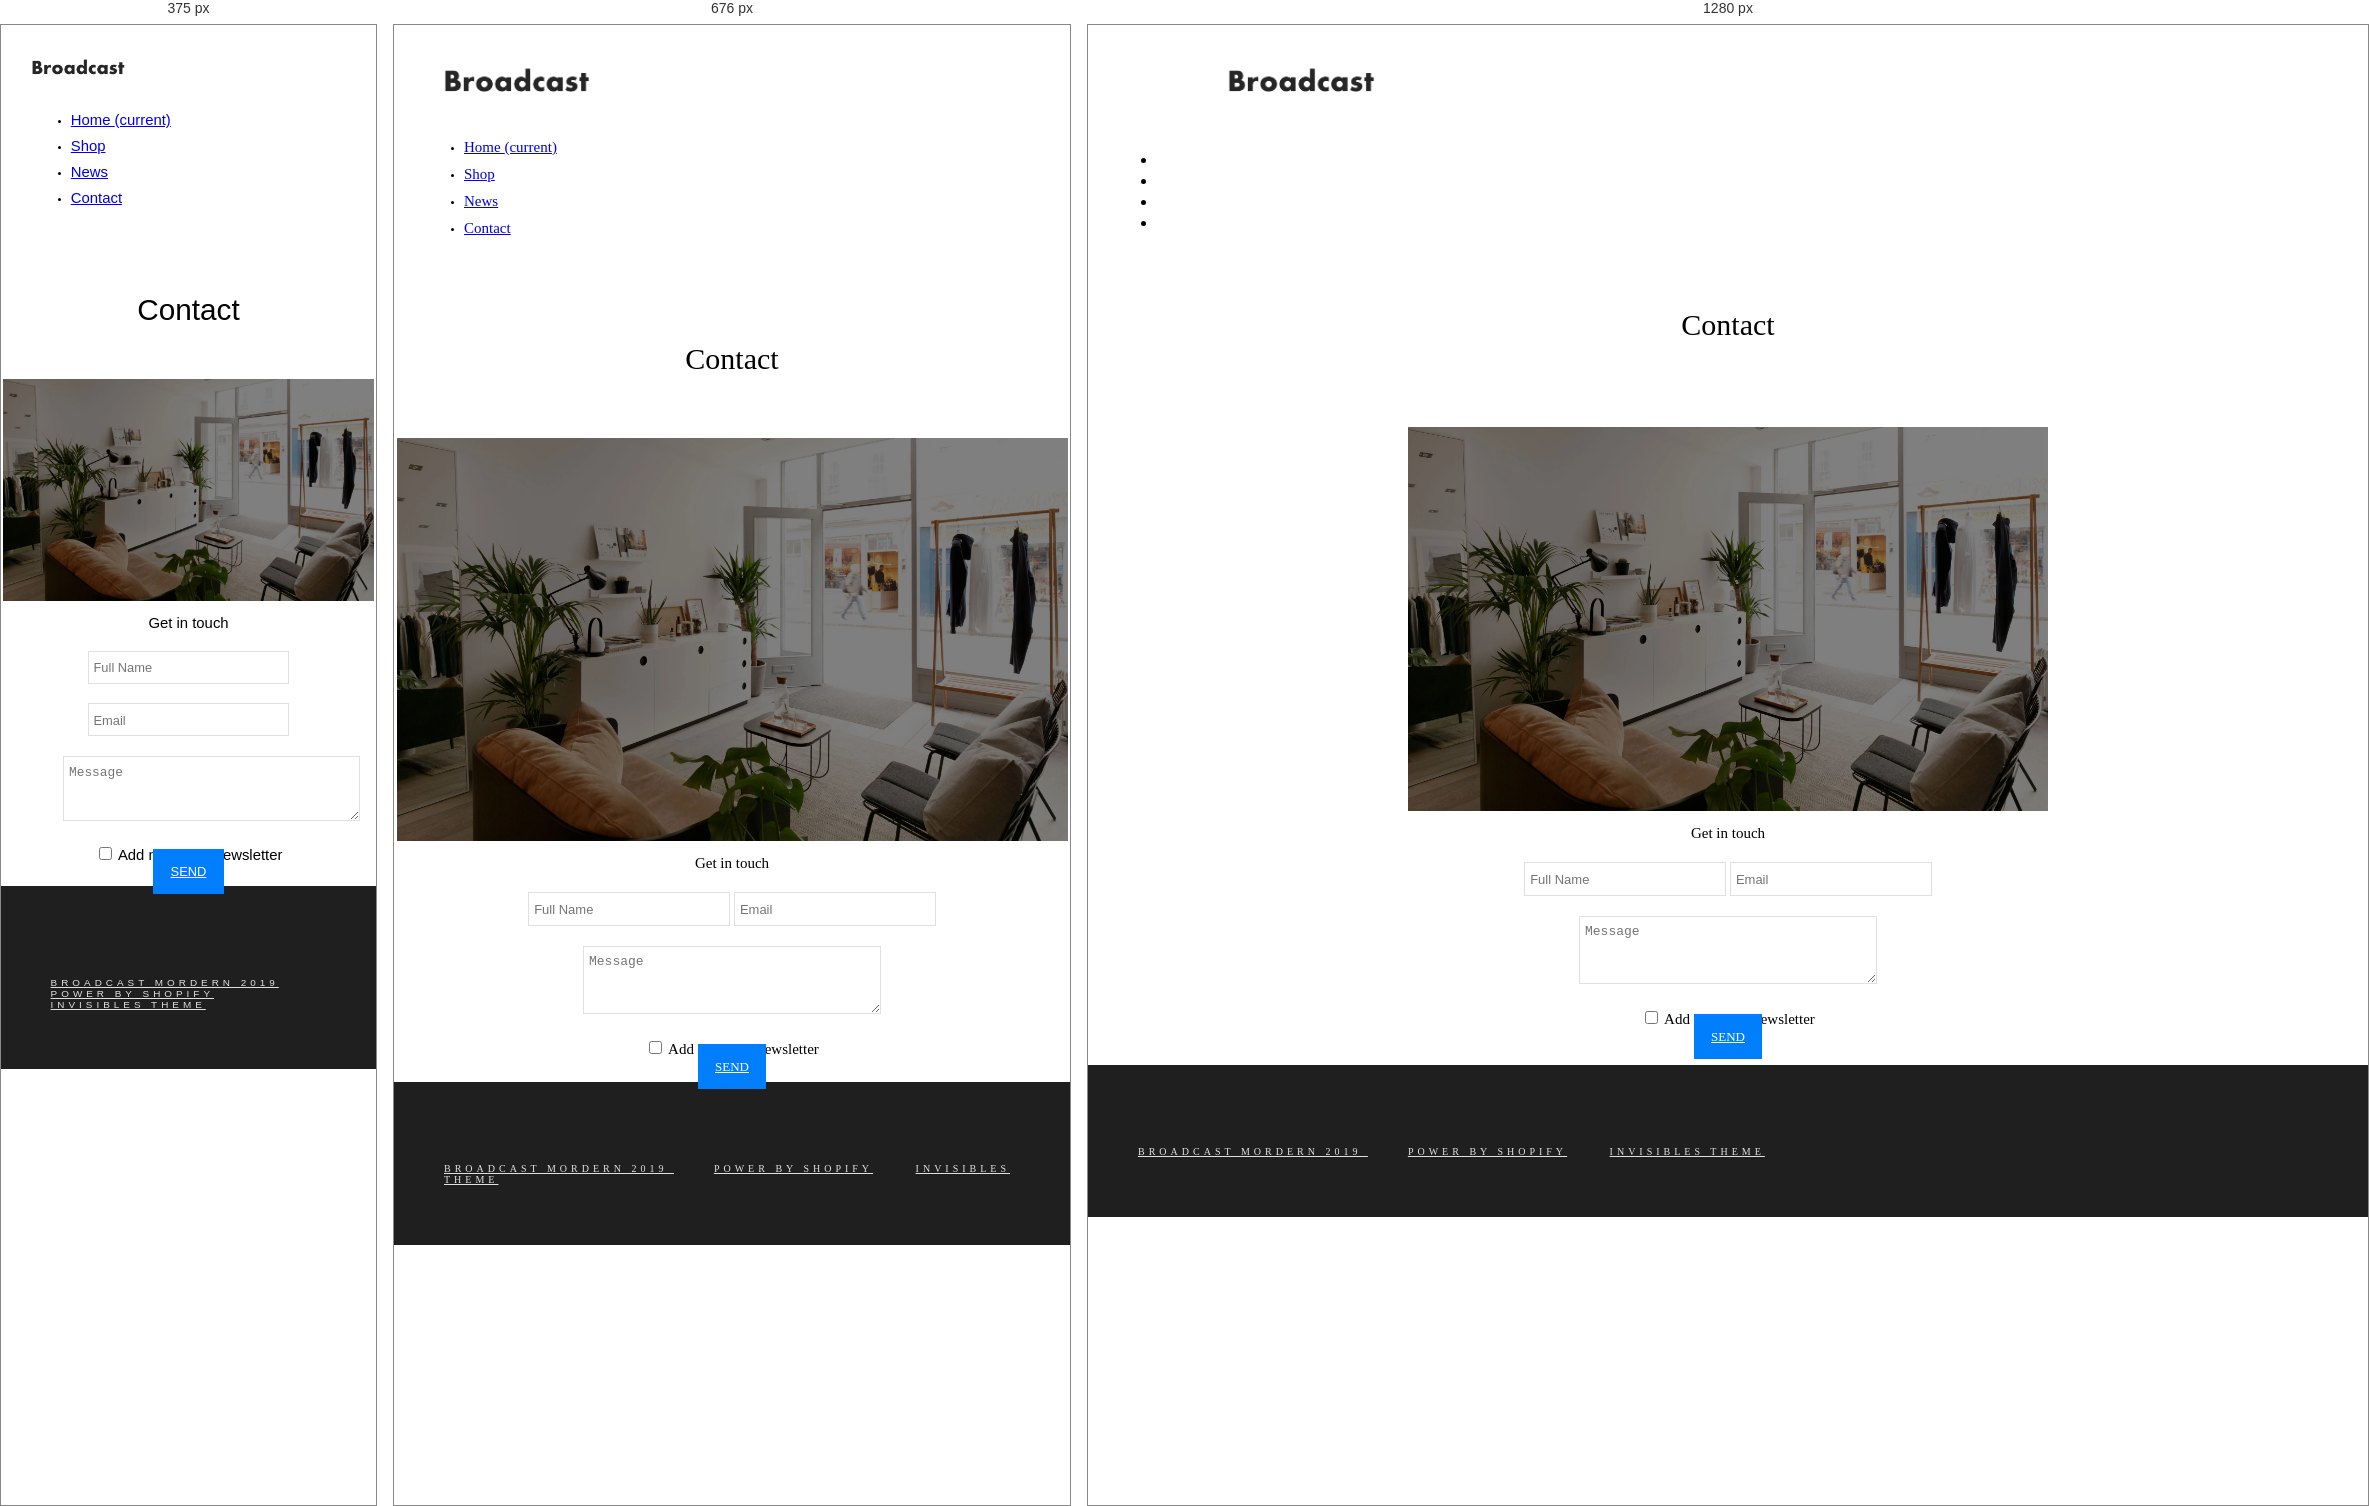
Rendered at 375 px, 676 px and 1280 px, left to right.

<!-- file: contact.html -->
<!DOCTYPE html>
<html lang="en">

<head>
    <meta charset="UTF-8">
    <meta name="viewport" content="width=device-width, initial-scale=1.0">
    <meta http-equiv="X-UA-Competible" content="ie=edge"> 
    <link href="css/googlefont.css"
        rel="stylesheet">
    <link rel="stylesheet" href="css/bootstrap-material-design.min.css"
        integrity="sha384-wXznGJNEXNG1NFsbm0ugrLFMQPWswR3lds2VeinahP8N0zJw9VWSopbjv2x7WCvX" crossorigin="anonymous">    
    <link rel="stylesheet" href="css/all.css">
    <link rel="stylesheet" type="text/css" href="css/bootstrap.min.css">
    <link rel="shortcut icon" type="image/png" href="img/favicon.png">
    <link rel="stylesheet" href="css/animate.css">
    <link rel="stylesheet" type="text/css" href="css/style.css">
</head>

<body>
    <div class="searchBar" id="searchBar" style=" transform: scale(0);
        height: 0;">
        <input type="text" class="search__field w-100" placeholder="Search our store">
    </div>
    <!-- Mobile Navigaiton bar -->
    <nav class="navbar navbar-expand-lg navbar-light bg-light mobile-md-element align-items-center position-sticky">
        <div class="container-fluid">
            <div class="container-fluid"></div>
            <div class="nav__icon nav__icon-dark w-30">
                <a href="#" onclick="showFunction()">
                    <i class="fa fa-search"></i>
                </a>
            </div>

            <div class="navbar-brand w-30 d-flex justify-content-center mar-0-0">
                <a href="/index.html">
                    <img src="img/img__logo-dark.webp" alt="" class="nav__logo">
                </a>
            </div>

            <div class="nav__icon nav__icon-dark w-30 d-flex justify-content-end">
                <a href="/cart.html">
                    <i class="fa fa-shopping-cart"></i>
                </a>
                <button class="navbar-toggler" type="button" data-toggle="collapse"
                    data-target="#navbarSupportedContent" aria-controls="navbarSupportedContent" aria-expanded="false"
                    aria-label="Toggle navigation">
                    <i class=" nav__burger fa fa-bars"></i>
                    <i class="nav__close fa fa-times"></i>
                </button>

            </div>

            <div class="collapse navbar-collapse" id="navbarSupportedContent">
                <ul class="navbar-nav mr-auto">
                    <li class="nav-item">
                        <a class="nav-link" href="/index.html">Home <span class="sr-only">(current)</span></a>
                    </li>
                    <li class="nav-item">
                        <a class="nav-link" href="/collections.html">Shop</a>
                    </li>
                    <li class="nav-item">
                        <a class="nav-link" href="/news.html">News</a>
                    </li>

                    <li class="nav-item">
                        <a class="nav-link" href="/contact.html">Contact</a>
                    </li>
                </ul>
                <div class="dropdown-divider"></div>
                <div class="nav__icon nav__icon-dark d-flex justify-content-start">
                    <a href="#">
                        <i class="fab fa-facebook-square"></i>
                    </a>
                    <a href="#">
                        <i class="fab fa-twitter"></i>
                    </a>
                    <a href="#">
                        <i class="fab fa-youtube"></i>
                    </a>
                </div>
            </div>
        </div>
    </nav>
    <!-- Mobile Navigation bar -->
    <div class="hidden-md-element">
        <div class="navbar d-flex justify-content-between">
            <div class="nav__icon nav__icon-dark w-30">
                <a href="#">
                    <i class="fab fa-facebook-square"></i>
                </a>
                <a href="#">
                    <i class="fab fa-twitter"></i>
                </a>
                <a href="#">
                    <i class="fab fa-youtube"></i>
                </a>
            </div>
            <div class="navbar-brand w-30 d-flex justify-content-center">
                <a href="/index.html">
                    <img src="img/img__logo-dark.webp" alt="" class="nav__logo">
                </a>
            </div>
            <div class="nav__icon nav__icon-dark w-30 d-flex justify-content-end">
                <a href="#" onclick="showFunction()">
                    <i class="fa fa-search"></i>
                </a>
                <a href="/cart.html">
                    <i class="fa fa-shopping-cart"></i>
                </a>
            </div>
        </div>
        <div class="navbar d-flex justify-content-center bg-dark">
            <ul class="d-flex flex-row list-unstyled mar-0-0">
                <li class="nav__item"><a href="/index.html">Home</a></li>
                <li class="nav__item"><a href="/collections.html">Shop</a></li>
                <li class="nav__item"><a href="/news.html">News</a></li>
                <li class="nav__item"><a href="/contact.html">Contact</a></li>
            </ul>
        </div>
    </div>

    <div class="heading__primary">
        <h2>Contact</h2>
    </div>
    <section class="section__contact">
        <img src="img/img__store.webp" alt="" class="img-cover">
        <div class="dropdown-divider mar-top-3"></div>
        <div class="form__contact">
            <div class="text-center">Get in touch</div>
            <form action="" class="d-flex flex-column">
                <input type="text" class="input__group-field-contact w-100 mar-top-2" placeholder="Full Name">
                <input type="text" class="input__group-field-contact w-100 mar-top-2" placeholder="Email">
                <textarea name="" id="" cols="30" rows="3" placeholder="Message"
                    class="w-100 mar-top-2 input__group-field-contact"></textarea>
                <div class="d-flex flex-row align-items-center mar-top-2">
                    <input type="checkbox" id="formContact">
                    <label for="formContact" class="f-1-5">Add me to the newsletter</label>
                </div>


            </form>
            <a href="#" class="btn btn__blue w-100">Send</a>
        </div>

    </section>


    <!-- Footer -->
    <footer class="footer">
        <div class="container-fluidd">
            <div class="d-flex justify-content-between row-to-col">
                <a href="#">
                    <img src="//cdn.shopify.com/s/files/1/0082/5494/7392/files/[email-redacted]?v=1556139303"
                        alt="" class="nav__logo w-auto">
                </a>
                <div class="nav__icon nav__icon-light nav__icon-footer">
                    <a href="#">
                        <i class="fab fa-facebook-square"></i>
                    </a>
                    <a href="#">
                        <i class="fab fa-twitter"></i>
                    </a>
                    <a href="#">
                        <i class="fab fa-youtube"></i>
                        <div class="ripple-container"></div>
                    </a>
                </div>
            </div>

            <div class="d-flex mar-2-2">

                <div class="row w-100">
                    <a href="#">
                        <i class="fa fa-copyright"></i> Broadcast Mordern 2019
                    </a>
                    <a href="#">Power by Shopify</a>

                    <a href="#">Invisibles Theme</a>
                </div>

            </div>
        </div>
    </footer>
    <!-- /Footer -->

    <script src="/js/jquery-3.4.1.min.js"></script>
    <script src="js/wow.min.js"></script>
    <script>
        new WOW().init();
    </script>
    <script src="js/popper.js" integrity="sha384-fA23ZRQ3G/J53mElWqVJEGJzU0sTs+SvzG8fXVWP+kJQ1lwFAOkcUOysnlKJC33U"
        crossorigin="anonymous"></script>      
    <script src="js/all.js"></script> 
    <script src="js/jquery.zoom.min.js"></script>
    <script src="js/jquery.paroller.min.js"></script>
    <script src="js/bootstrap.min.js"></script>
    <script src="js/main.js"></script>
</body>

</html>

/* @media block from style.css */
@media (max-width: 37.5em) {
    html {
      font-family: 'Noto Sans KR', sans-serif;
      font-size: 62%; } }

/* @media block from style.css */
@media (max-width: 47em) {
    .header__caption {
      padding: 1rem 1rem;
      margin: 2rem 2rem; } }

/* @media block from style.css */
@media (max-width: 37.5em) {
    .img__promo {
      height: 20rem; } }

/* @media block from style.css */
@media (max-width: 37.5em) {
    .articles__comment {
      width: 100%; } }

/* @media block from style.css */
@media (max-width: 47em) {
      .articles-sm--text {
        color: #000;
        position: relative;
        filter: none;
        height: auto; } }

/* @media block from style.css */
@media (max-width: 47em) {
      .articles-sm--img {
        width: 30%;
        height: auto; } }

/* @media block from style.css */
@media (max-width: 47em) {
    .articles__author-sm {
      color: #bbb; } }

/* @media block from style.css */
@media (max-width: 47em) {
      .articles__content-main {
        margin-bottom: 5rem; } }

/* @media block from style.css */
@media (max-width: 47em) {
    .heading__primary {
      padding: 3rem 0; } }

/* @media block from style.css */
@media (max-width: 37.5em) {
    .heading__primary {
      padding: 2rem 0; } }

/* @media block from style.css */
@media (max-width: 47em) {
  .hidden-md-element {
    display: none; } }

/* @media block from style.css */
@media (max-width: 37.5em) {
  .hidden-sm-element {
    display: none; } }

/* @media block from style.css */
@media (min-width: 37.5em) {
  .moblie-sm-element {
    display: none; } }

/* @media block from style.css */
@media (min-width: 47em) {
  .mobile-md-element {
    display: none; } }

/* @media block from style.css */
@media (max-width: 37.5em) {
  .mobile__center {
    text-align: center; } }

/* @media block from style.css */
@media (max-width: 37.5em) {
  .row-to-col {
    flex-direction: column; } }

/* @media block from style.css */
@media (max-width: 47em) {
    .mar-r-8 {
      margin-right: 0; } }

/* @media block from style.css */
@media (max-width: 37.5em) {
      .footer a {
        margin: 1rem 0; } }

/* @media block from style.css */
@media (max-width: 47em) {
    .navbar {
      padding: 1rem 3rem;
      position: sticky;
      top: 0; } }

/* @media block from style.css */
@media (max-width: 37.5em) {
      .nav__icon-footer {
        width: 100%;
        justify-content: flex-start; } }

/* @media block from style.css */
@media (max-width: 37.5em) {
      .nav__icon a {
        font-size: 1.8rem; } }

/* @media block from style.css */
@media (max-width: 47em) {
      .card-body {
        height: 10rem; } }

/* @media block from style.css */
@media (max-width: 47em) {
        .card__product-img {
          object-fit: cover;
          height: 75vh; } }

/* @media block from style.css */
@media (max-width: 37.5em) {
    .rating__section {
      justify-content: start; } }

/* @media block from style.css */
@media (max-width: 47em) {
    .section__contact {
      padding: 0.75rem 0.25rem; } }

/* @media block from style.css */
@media (max-width: 47em) {
    .section__detail {
      margin-top: 5rem; } }

/* @media block from style.css */
@media (max-width: 47em) {
    .section__cart {
      padding: 0 2rem; } }

/* @media block from style.css */
@media (max-width: 37.5em) {
      .section__cart h2 {
        font-size: 2rem;
        font-weight: 600; } }